Photos from the image-classification dataset "DogTor-Chat" in the GitHub repository Deivid-Coutinho/DogTor-Chat. Its 2 classes are: com doenca, sem doenca.

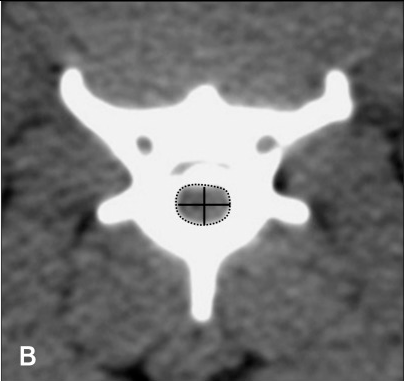
Label: sem doenca

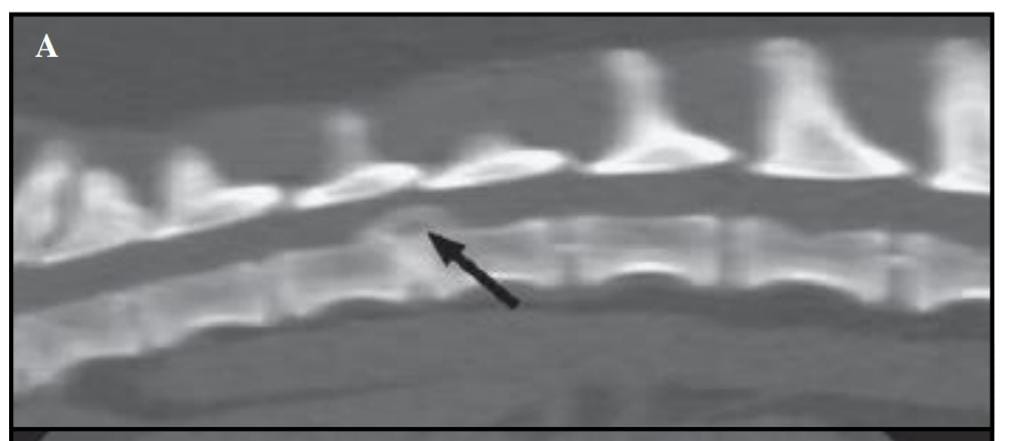
Label: com doenca

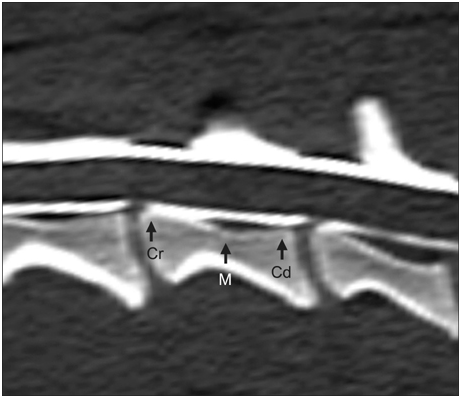
Label: sem doenca

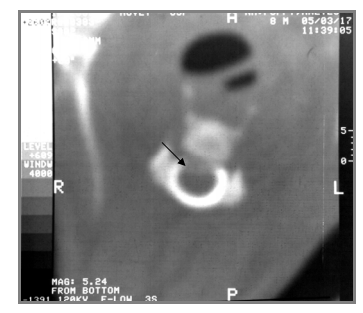
Label: com doenca

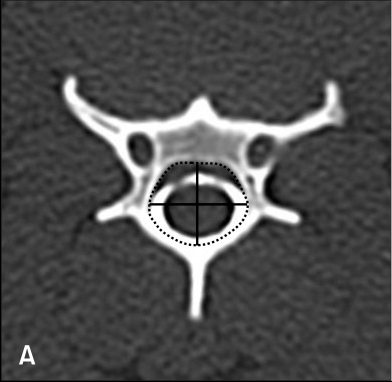
Label: sem doenca
